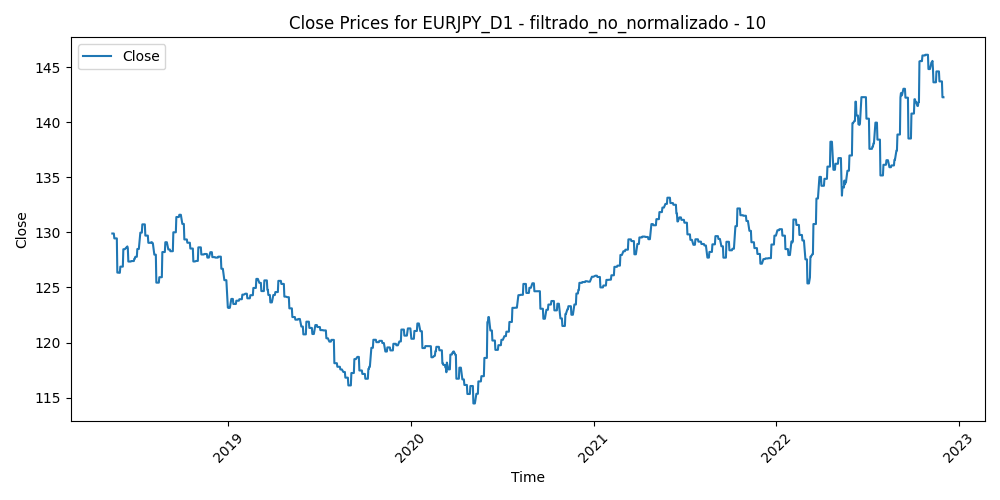

Data behind this chart, as committed beside it:
Time, Close, Volume, diferencia_media_10
2018-05-14, 129.9, 169038, -0.1975
2018-05-15, 129.9, 226742, -0.1728
2018-05-16, 129.9, 245798, 0.0032
2018-05-17, 129.9, 229780, -0.3111
2018-05-18, 129.5, 205799, -0.019
2018-05-21, 129.5, 187730, -0.5115
2018-05-22, 129.5, 212337, -0.0843
2018-05-23, 129.5, 334526, 1.641
2018-05-24, 126.4, 311220, 2.124
2018-05-25, 126.4, 275171, 2.38
2018-05-28, 126.3, 224327, 2.325
2018-05-29, 126.3, 455578, 3.493
2018-05-30, 126.9, 370564, 1.626
2018-05-31, 126.9, 345422, 1.075
2018-06-01, 126.9, 301321, 0.3452
2018-06-04, 126.9, 217066, -0.6399
2018-06-05, 128.5, 235295, -1.056
2018-06-06, 128.5, 223897, -2.045
2018-06-07, 128.5, 246593, -1.596
2018-06-08, 128.5, 240683, -0.9076
2018-06-11, 128.6, 208467, -1.449
2018-06-12, 128.6, 262347, -0.9857
2018-06-13, 128.7, 217663, -1.173
2018-06-14, 128.5, 294518, 1.076
2018-06-15, 127.4, 293062, 0.6448
2018-06-18, 127.4, 203081, 0.607
2018-06-19, 127.4, 372176, 1.439
2018-06-20, 127.4, 297381, 1.053
2018-06-21, 127.4, 371826, 1.018
2018-06-22, 127.4, 336983, 0.3196
2018-06-25, 127.4, 354424, -0.0327
2018-06-26, 127.4, 380304, 0.1209
2018-06-27, 127.6, 422368, 0.5979
2018-06-28, 127.6, 397988, 0.1594
2018-06-29, 127.8, 422862, -1.258
2018-07-02, 127.8, 300758, -0.9213
2018-07-03, 128.5, 270473, -0.6533
2018-07-04, 128.5, 224543, -0.4044
2018-07-05, 128.5, 295088, -0.8292
2018-07-06, 128.5, 261709, -1.008
2018-07-09, 130, 242126, -1.352
2018-07-10, 130, 239033, -1.314
2018-07-11, 130, 365601, -1.303
2018-07-12, 130, 310413, -1.533
2018-07-13, 130.7, 275879, -1.293
2018-07-16, 130.7, 235109, -1.257
2018-07-17, 130.7, 302606, -1.131
2018-07-18, 130.7, 284092, -0.5857
2018-07-19, 129.7, 353549, -0.0236
2018-07-20, 129.7, 420137, 0.3696
2018-07-23, 129.7, 278932, 0.8101
2018-07-24, 129.7, 277069, 1.045
2018-07-25, 129.1, 290793, 0.7437
2018-07-26, 129.1, 270802, 1.201
2018-07-27, 129.1, 217952, 1.123
2018-07-30, 129.1, 180919, 0.3646
2018-07-31, 129.1, 276138, -0.4903
2018-08-01, 129.1, 241664, -0.0973
2018-08-02, 129, 230800, 0.6779
2018-08-03, 129, 215309, 1.117
... 1,123 more rows
